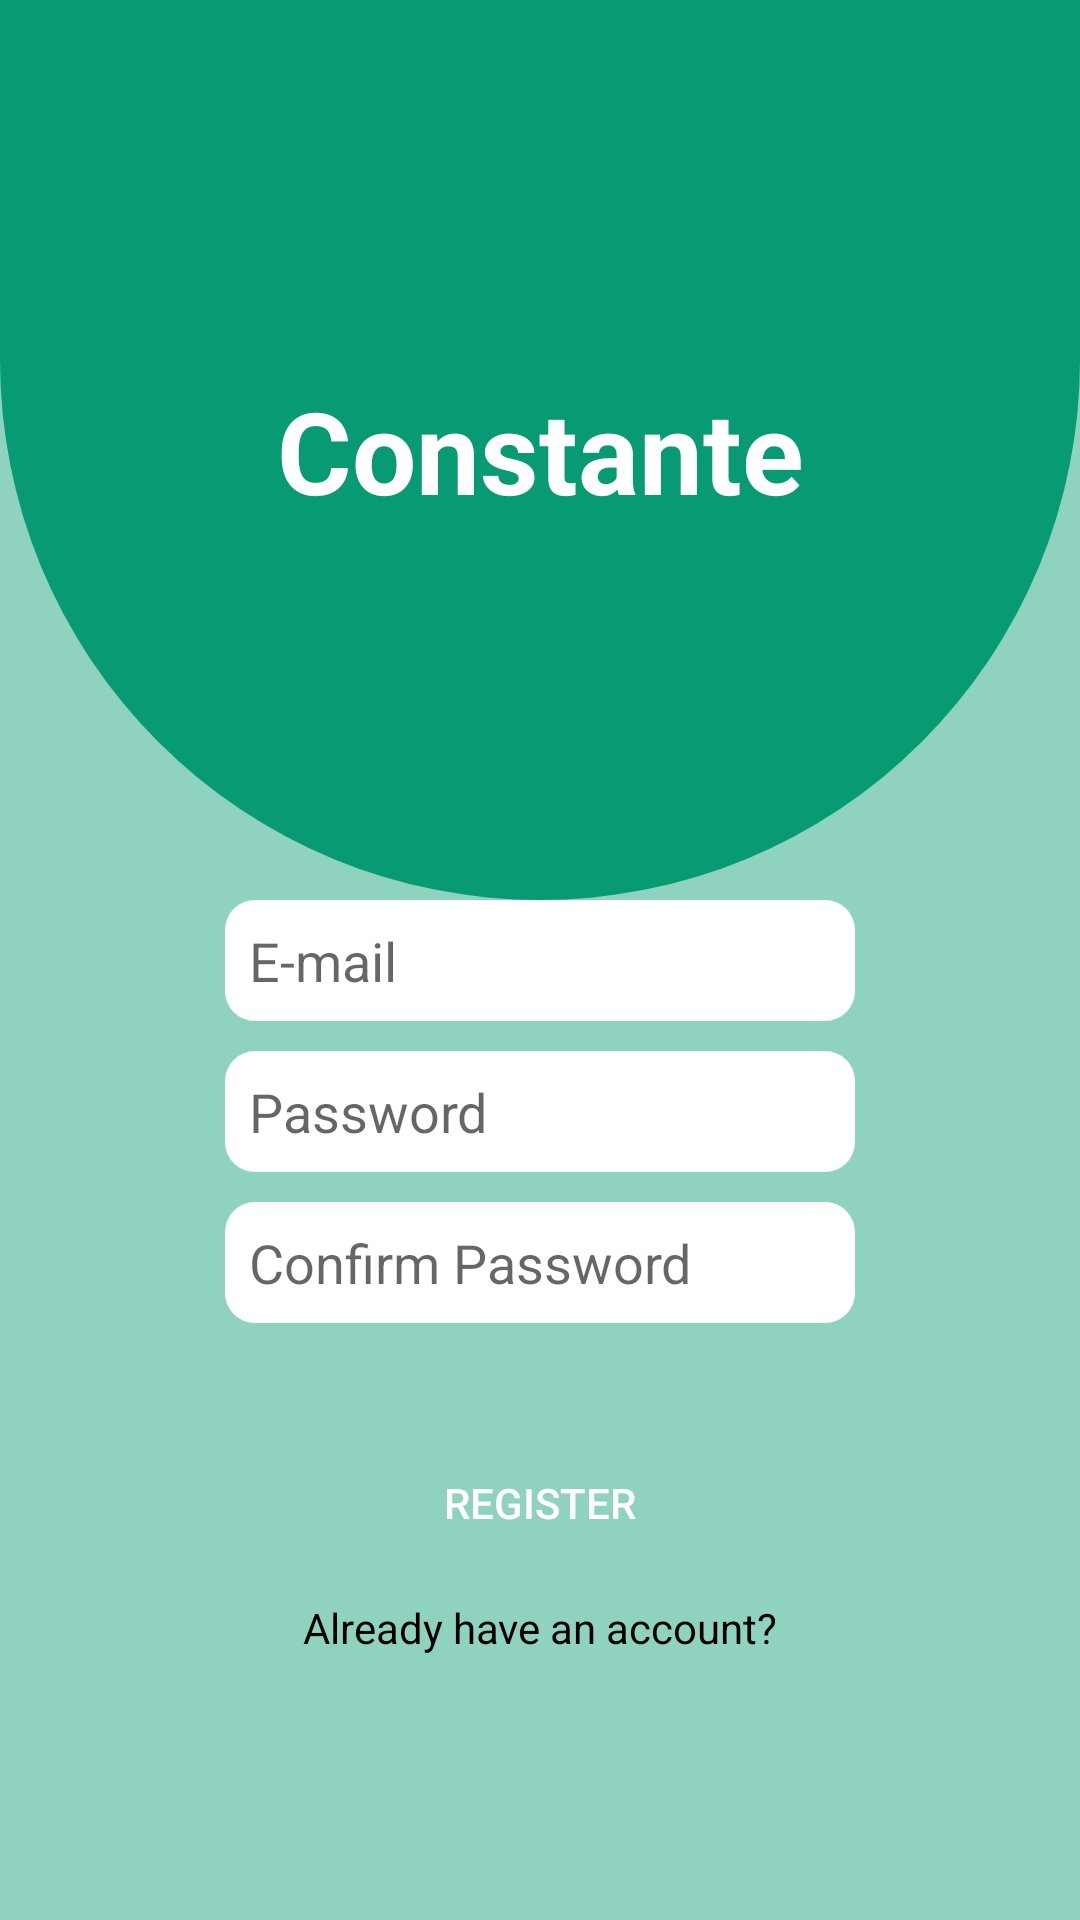

Produce the Android XML layout that renders to this screen, including the resource entries it uses.
<!-- AndroidManifest.xml: application theme Theme.MInorProject -->
<!-- res/layout/activity_register.xml -->
<?xml version="1.0" encoding="utf-8"?>
<androidx.constraintlayout.widget.ConstraintLayout xmlns:android="http://schemas.android.com/apk/res/android"
    xmlns:app="http://schemas.android.com/apk/res-auto"
    xmlns:tools="http://schemas.android.com/tools"
    android:layout_width="match_parent"
    android:layout_height="match_parent"
    android:background="#72089A72"
    tools:context=".Activity.RegisterActivity">

    <androidx.constraintlayout.widget.ConstraintLayout
        android:layout_width="match_parent"
        android:layout_height="300dp"
        android:background="@drawable/login_background"
        app:layout_constraintEnd_toEndOf="parent"
        app:layout_constraintHorizontal_bias="1.0"
        app:layout_constraintStart_toStartOf="parent"
        app:layout_constraintTop_toTopOf="parent">

        <TextView
            android:layout_width="wrap_content"
            android:layout_height="wrap_content"
            android:text="Constante"
            android:textColor="@color/white"
            android:textSize="38sp"
            android:textStyle="bold"
            app:layout_constraintBottom_toBottomOf="parent"
            app:layout_constraintEnd_toEndOf="parent"
            app:layout_constraintStart_toStartOf="parent"
            app:layout_constraintTop_toTopOf="parent" />

    </androidx.constraintlayout.widget.ConstraintLayout>

    <EditText
        android:id="@+id/inputEmail"
        android:layout_width="wrap_content"
        android:layout_height="wrap_content"
        android:ems="10"
        android:hint="E-mail"
        android:padding="8dp"
        android:background="@drawable/edittext_background"
        android:inputType="text"
        app:layout_constraintBottom_toBottomOf="parent"
        app:layout_constraintEnd_toEndOf="parent"
        app:layout_constraintStart_toStartOf="parent"
        app:layout_constraintTop_toTopOf="parent" />

    <EditText
        android:id="@+id/inputPassword"
        android:layout_width="wrap_content"
        android:layout_height="wrap_content"
        android:ems="10"
        android:hint="Password"
        android:inputType="text"
        android:layout_marginTop="10dp"
        android:background="@drawable/edittext_background"
        android:padding="8dp"
        app:layout_constraintEnd_toEndOf="parent"
        app:layout_constraintStart_toStartOf="parent"
        app:layout_constraintTop_toBottomOf="@+id/inputEmail" />

    <EditText
        android:id="@+id/confirmInputPassword"
        android:layout_width="wrap_content"
        android:layout_height="wrap_content"
        android:background="@drawable/edittext_background"
        android:ems="10"
        android:hint="Confirm Password"
        android:inputType="text"
        android:layout_marginTop="10dp"
        android:padding="8dp"
        app:layout_constraintEnd_toEndOf="parent"
        app:layout_constraintStart_toStartOf="parent"
        app:layout_constraintTop_toBottomOf="@+id/inputPassword" />

    <androidx.appcompat.widget.AppCompatButton
        android:id="@+id/btnRegister"
        android:layout_width="wrap_content"
        android:layout_height="wrap_content"
        android:layout_marginTop="36dp"
        android:text="Register"
        android:padding="10dp"
        android:textColor="@color/white"
        android:background="@drawable/green_button"
        app:layout_constraintEnd_toEndOf="parent"
        app:layout_constraintStart_toStartOf="parent"
        app:layout_constraintTop_toBottomOf="@+id/confirmInputPassword" />

    <TextView
        android:id="@+id/alreadyHaveAnAccount"
        android:layout_width="wrap_content"
        android:layout_height="wrap_content"
        android:layout_margin="8dp"
        android:text="Already have an account?"
        android:textColor="@color/black"
        app:layout_constraintEnd_toEndOf="parent"
        app:layout_constraintStart_toStartOf="parent"
        app:layout_constraintTop_toBottomOf="@+id/btnRegister" />

</androidx.constraintlayout.widget.ConstraintLayout>
<!-- resources referenced by this layout -->
<resources>
  <color name="black">#FF000000</color>
  <color name="white">#FFFFFFFF</color>
  <!-- drawable edittext_background (drawable) -->
  <?xml version="1.0" encoding="utf-8"?>
  <selector xmlns:android="http://schemas.android.com/apk/res/android">
  
      <item >
          <shape android:shape="rectangle">
              <corners android:radius="10dp"/>
              <solid android:color="@color/white"/>
          </shape>
      </item>
  </selector>
  <!-- drawable login_background (drawable) -->
  <?xml version="1.0" encoding="utf-8"?>
  <selector xmlns:android="http://schemas.android.com/apk/res/android">
  <item>
      <shape android:shape="rectangle">
  
          <solid android:color="@color/green"/>
          <corners android:bottomLeftRadius="200dp"
              android:bottomRightRadius="200dp" />
      </shape>
  </item>
  </selector>
  <style name="Theme.MInorProject" parent="Base.Theme.MInorProject" />
  <color name="green">#089A72</color>
  <style name="Base.Theme.MInorProject" parent="Theme.MaterialComponents.DayNight.NoActionBar">
          
          
          <item name="colorPrimaryDark">@color/green</item>
      </style>
</resources>
